Photos from the image-classification dataset "processed_data" in the GitHub repository syedowaisi/elpv-pred. Its 4 classes are: functional, mild, moderate, severe.

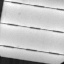
Label: mild

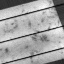
Label: moderate

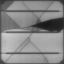
Label: severe

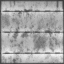
Label: functional

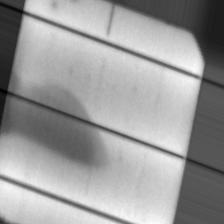
Label: moderate

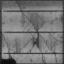
Label: severe
